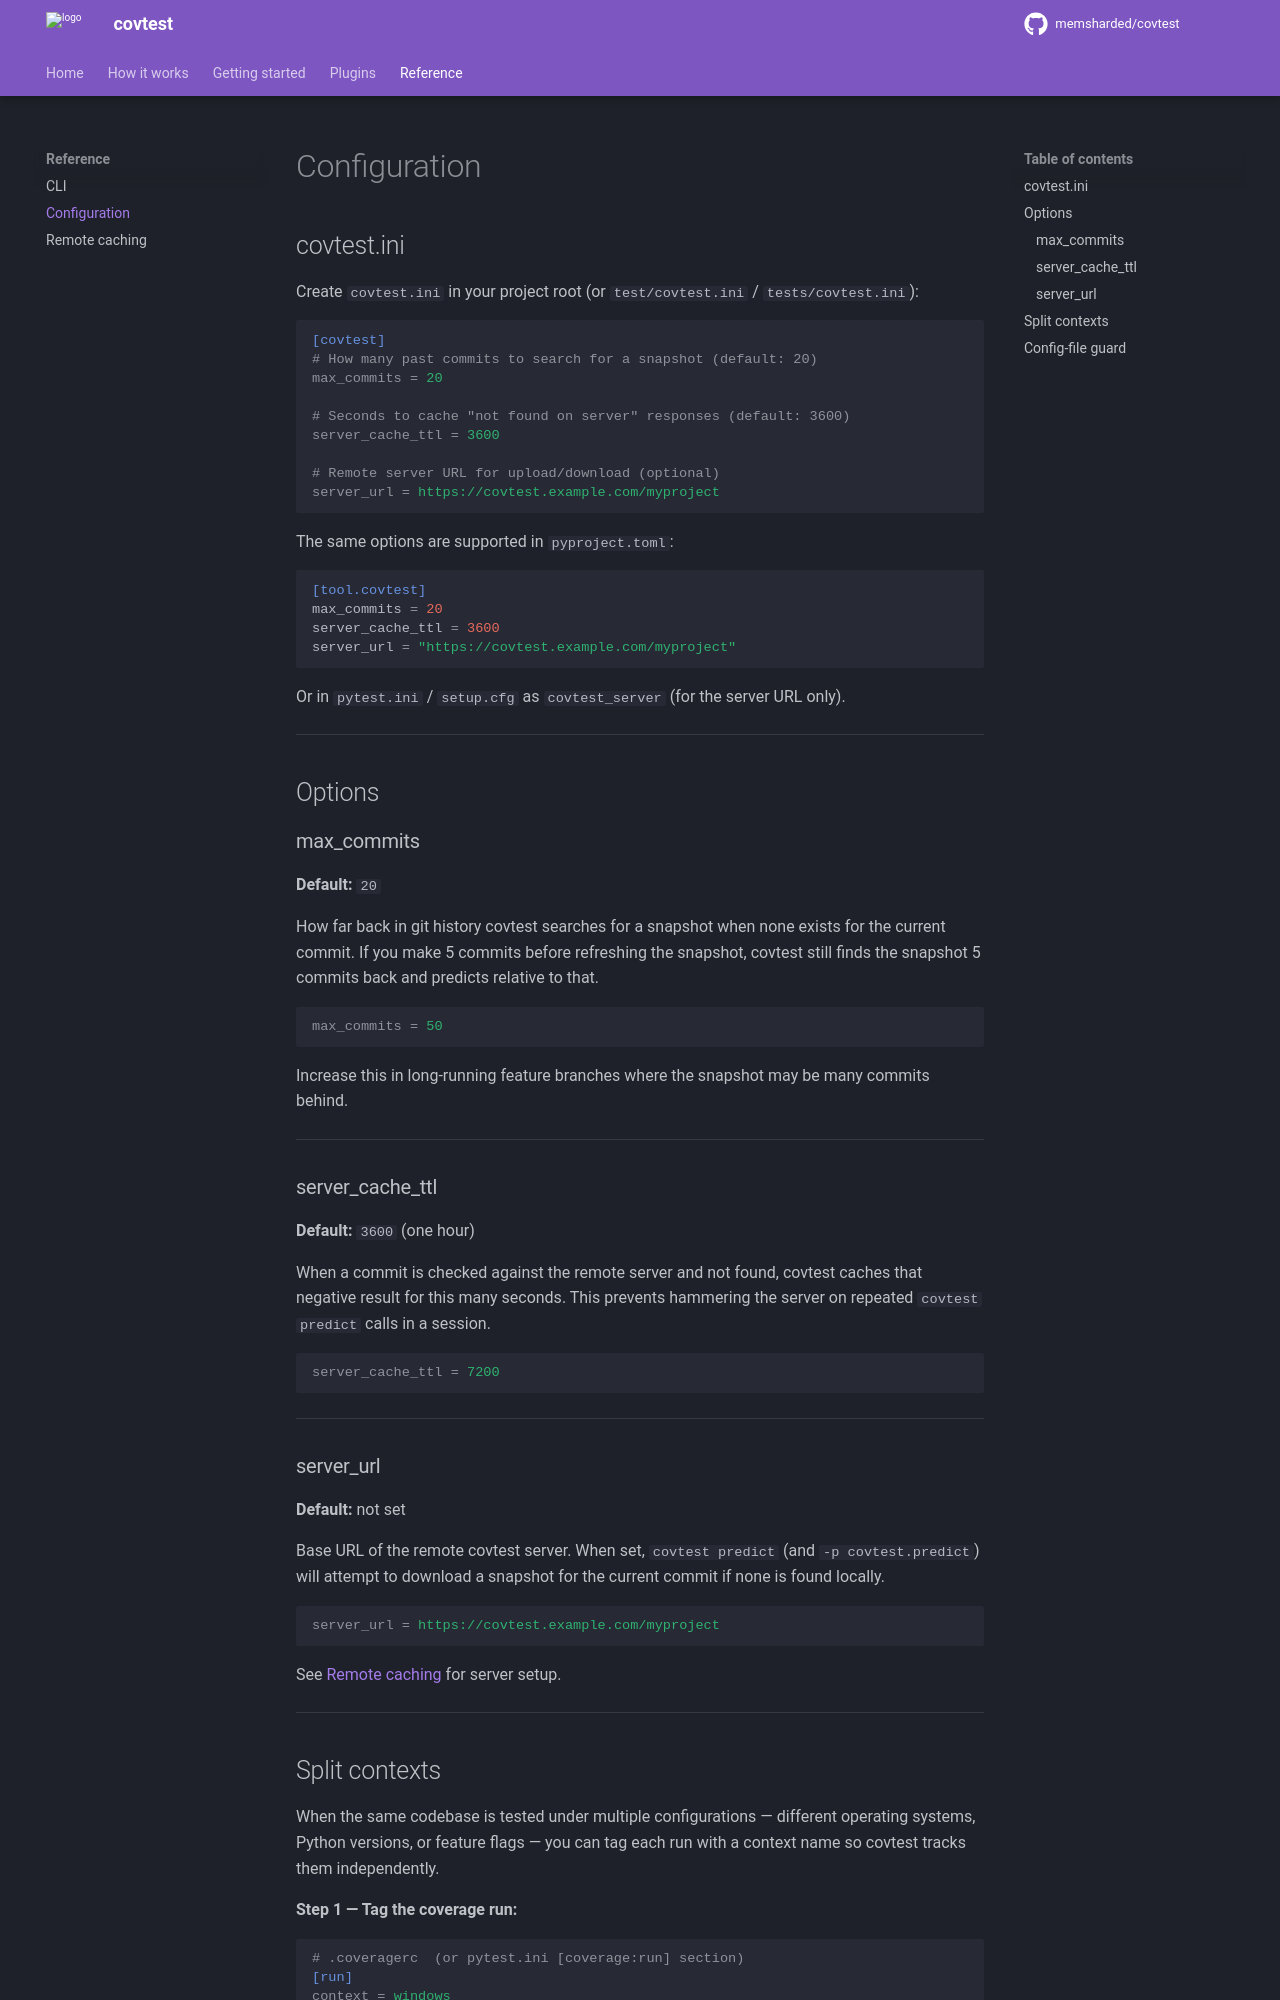

repository: conan-io/covtest · page: configuration/index.html · generator: mkdocs

# Configuration

## covtest.ini

Create `covtest.ini` in your project root (or `test/covtest.ini` / `tests/covtest.ini`):

```ini
[covtest]
# How many past commits to search for a snapshot (default: 20)
max_commits = 20

# Seconds to cache "not found on server" responses (default: 3600)
server_cache_ttl = 3600

# Remote server URL for upload/download (optional)
server_url = https://covtest.example.com/myproject
```

The same options are supported in `pyproject.toml`:

```toml
[tool.covtest]
max_commits = 20
server_cache_ttl = 3600
server_url = "https://covtest.example.com/myproject"
```

Or in `pytest.ini` / `setup.cfg` as `covtest_server` (for the server URL only).

---

## Options

### max_commits

**Default:** `20`

How far back in git history covtest searches for a snapshot when none exists for the current commit. If you make 5 commits before refreshing the snapshot, covtest still finds the snapshot 5 commits back and predicts relative to that.

```ini
max_commits = 50
```

Increase this in long-running feature branches where the snapshot may be many commits behind.

---

### server_cache_ttl

**Default:** `3600` (one hour)

When a commit is checked against the remote server and not found, covtest caches that negative result for this many seconds. This prevents hammering the server on repeated `covtest predict` calls in a session.

```ini
server_cache_ttl = 7200
```

---

### server_url

**Default:** not set

Base URL of the remote covtest server. When set, `covtest predict` (and `-p covtest.predict`) will attempt to download a snapshot for the current commit if none is found locally.

```ini
server_url = https://covtest.example.com/myproject
```

See [Remote caching](remote-caching.md) for server setup.

---
